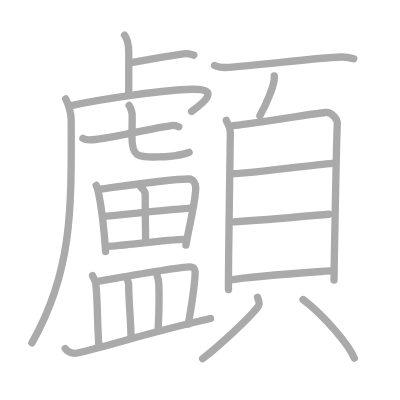
t = 0.00 s
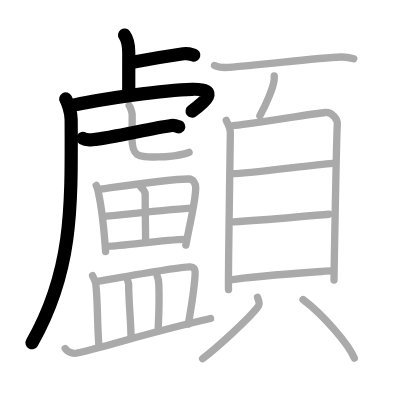
t = 5.00 s
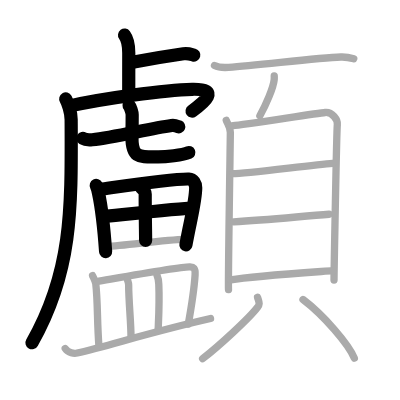
t = 10.00 s
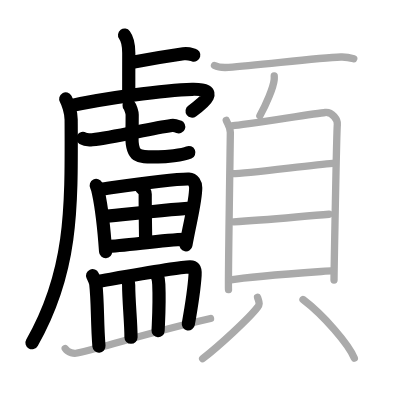
t = 15.00 s
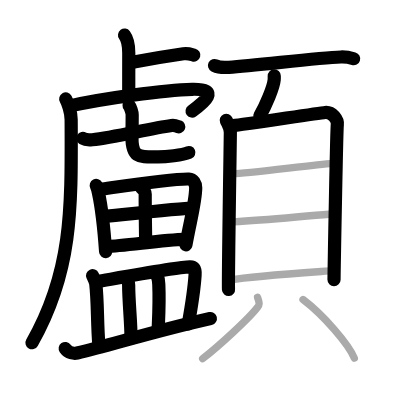
t = 20.00 s
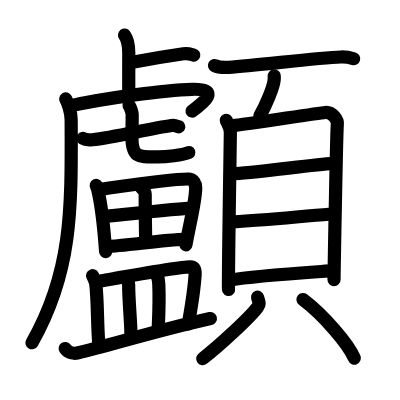
t = 25.00 s

The animated SVG that drew these frames (rendered in a browser with its animation timeline set to each time). Animation: 25 SMIL elements (animate=25); one cycle of 25.00 s.

<?xml version="1.0" standalone="no"?>
<!DOCTYPE svg PUBLIC "-//W3C//DTD SVG 1.1//EN"   "http://www.w3.org/Graphics/SVG/1.1/DTD/svg11.dtd">
<svg width="400px" height="400px"  version="1.1" xmlns="http://www.w3.org/2000/svg">
  <defs>
    <marker id="Triangle" viewBox="0 0 10 10" refX="0" refY="5" markerUnits="strokeWidth" markerWidth="3" style="stroke-opacity:0%;fill:#aaaaaa;" markerHeight="2" orient="auto">
      <path d="M 0 0 L 10 5 L 0 10 z" />
    </marker>
    
    <marker id="Arrow" viewBox="0 0 10 10" refX="5" refY="5" markerUnits="strokeWidth" markerWidth="1.8" style="stroke-opacity:0%;fill:#770000;" markerHeight="2" orient="auto">
      <path d="M 0 4 L 6 4 L 4 1 L 10 5 L 4 9 L 6 6 L 0 6 z" />
        <circle cx="5" cy="5" r="5" />
      </marker>
    
    <marker id="TriangleRed" viewBox="0 0 10 10" refX="0" refY="5" markerUnits="strokeWidth" markerWidth="3" style="stroke-opacity:0%;fill:#CC0000;" markerHeight="2" orient="auto">
      <path d="M 0 0 L 10 5 L 0 10 z" />
    </marker>
    
    <marker id="ArrowRed" viewBox="0 0 10 10" refX="5" refY="5" markerUnits="strokeWidth" markerWidth="1.8" style="stroke-opacity:0%;fill:#CC0000;" markerHeight="2" orient="auto">
      <path d="M 0 4 L 6 4 L 4 1 L 10 5 L 4 9 L 6 6 L 0 6 z" />
        <circle cx="5" cy="5" r="5" />
      </marker>
    
  </defs>
  
  <path style="fill:#ffffff; fill-opacity:100%; fill-rule:evenodd; stroke-width:0;" d="M 0 0 L 400px 0 L 400px 400px L 0 400px L 0 0" />

  <g transform="scale(3.6697247706422 3.6697247706422)">
<path style="fill:none; fill-opacity:0%; fill-rule:evenodd; stroke:#aaaaaa; stroke-opacity:100%; stroke-width: 1.5pt; stroke-linejoin:round; stroke-linecap:round;" d="M33.94 9.58c0.65 0.88 1.15 1.92 1.15 4.85c0 5.7-0.01 6.46-0.01 11.25"></path>
<path style="fill:none; fill-opacity:0%; fill-rule:evenodd; stroke:#aaaaaa; stroke-opacity:100%; stroke-width: 1.5pt; stroke-linejoin:round; stroke-linecap:round;" d="M36.13 16.97c4.02-0.75 9.78-1.71 13.85-2.3c1.34-0.19 2.17 0.18 2.84 0.36"></path>
<path style="fill:none; fill-opacity:0%; fill-rule:evenodd; stroke:#aaaaaa; stroke-opacity:100%; stroke-width: 1.5pt; stroke-linejoin:round; stroke-linecap:round;" d="M17.91 26.97c0.59 1.03 1.47 3.61 1.48 5.62C19.5 57 19.75 74 8.7 93.42"></path>
<path style="fill:none; fill-opacity:0%; fill-rule:evenodd; stroke:#aaaaaa; stroke-opacity:100%; stroke-width: 1.5pt; stroke-linejoin:round; stroke-linecap:round;" d="M19.08 28.85c8.79-1.95 25.74-4.36 33.27-4.52c7.93-0.17 3.16 3.67-0.14 6.03"></path>
<path style="fill:none; fill-opacity:0%; fill-rule:evenodd; stroke:#aaaaaa; stroke-opacity:100%; stroke-width: 1.5pt; stroke-linejoin:round; stroke-linecap:round;" d="M22.59 37.73c0.57 0.35 1.97 0.41 2.55 0.35c5.71-0.54 15.42-3 21.59-3.87c0.95-0.13 1.52 0.17 2 0.35"></path>
<path style="fill:none; fill-opacity:0%; fill-rule:evenodd; stroke:#aaaaaa; stroke-opacity:100%; stroke-width: 1.5pt; stroke-linejoin:round; stroke-linecap:round;" d="M35.18 28.75c0.36 0.4 0.84 1.96 0.84 2.52c0 4.41-0.07 4.11-0.07 6.08c0 5.86 2.01 5.42 7.19 5.42c1.93 0 6.72-0.45 8.38-1.24"></path>
<path style="fill:none; fill-opacity:0%; fill-rule:evenodd; stroke:#aaaaaa; stroke-opacity:100%; stroke-width: 1.5pt; stroke-linejoin:round; stroke-linecap:round;" d="M26.23 50.53c0.18 0.36 0.51 1.57 0.6 2.01c0.78 3.64 1.48 9.3 1.95 16.01"></path>
<path style="fill:none; fill-opacity:0%; fill-rule:evenodd; stroke:#aaaaaa; stroke-opacity:100%; stroke-width: 1.5pt; stroke-linejoin:round; stroke-linecap:round;" d="M27.38 51.57c7.52-1.07 19.48-2.9 24.13-2.79c1.13 0.03 1.82 1.24 1.82 2.38c0 3.61-1.47 8.94-2.68 15.63"></path>
<path style="fill:none; fill-opacity:0%; fill-rule:evenodd; stroke:#aaaaaa; stroke-opacity:100%; stroke-width: 1.5pt; stroke-linejoin:round; stroke-linecap:round;" d="M38.41 51.02c0.85 0.73 1.16 1.27 1.16 1.91c-0.02 4.22 0.11 11.06 0.11 12.59"></path>
<path style="fill:none; fill-opacity:0%; fill-rule:evenodd; stroke:#aaaaaa; stroke-opacity:100%; stroke-width: 1.5pt; stroke-linejoin:round; stroke-linecap:round;" d="M28.49 58.96c2.02-0.18 21.77-2.23 23.44-2.23"></path>
<path style="fill:none; fill-opacity:0%; fill-rule:evenodd; stroke:#aaaaaa; stroke-opacity:100%; stroke-width: 1.5pt; stroke-linejoin:round; stroke-linecap:round;" d="M29.1 67.12c4.47 0 15.1-1.78 21.27-1.88"></path>
<path style="fill:none; fill-opacity:0%; fill-rule:evenodd; stroke:#aaaaaa; stroke-opacity:100%; stroke-width: 1.5pt; stroke-linejoin:round; stroke-linecap:round;" d="M25.23 75.12c0.34 0.76 0.79 1.58 0.87 2.23c0.58 5.13 0.33 10.18 0.86 16.97"></path>
<path style="fill:none; fill-opacity:0%; fill-rule:evenodd; stroke:#aaaaaa; stroke-opacity:100%; stroke-width: 1.5pt; stroke-linejoin:round; stroke-linecap:round;" d="M26.37 76.73c6.18-1.06 23.14-4.13 25.38-3.99c0.97 0.06 1.54 0.19 1.41 2.21c-0.19 2.98-1.13 9.36-1.85 13.37"></path>
<path style="fill:none; fill-opacity:0%; fill-rule:evenodd; stroke:#aaaaaa; stroke-opacity:100%; stroke-width: 1.5pt; stroke-linejoin:round; stroke-linecap:round;" d="M34.71 76.18c0.14 0.49 0.35 0.89 0.35 1.51c0 4.37 0.64 10.2 0.64 14.21"></path>
<path style="fill:none; fill-opacity:0%; fill-rule:evenodd; stroke:#aaaaaa; stroke-opacity:100%; stroke-width: 1.5pt; stroke-linejoin:round; stroke-linecap:round;" d="M42.8 75.09c0.26 0.58 0.44 1.58 0.47 2.34c0.23 5.07-0.03 9-0.19 12.68"></path>
<path style="fill:none; fill-opacity:0%; fill-rule:evenodd; stroke:#aaaaaa; stroke-opacity:100%; stroke-width: 1.5pt; stroke-linejoin:round; stroke-linecap:round;" d="M17.77 94.97c0.85 1.23 2.41 1.43 3.26 1.23c8.85-2.06 20.97-5.95 36.34-9.4"></path>
<path style="fill:none; fill-opacity:0%; fill-rule:evenodd; stroke:#aaaaaa; stroke-opacity:100%; stroke-width: 1.5pt; stroke-linejoin:round; stroke-linecap:round;" d="M58.45 17.85c1 0.5 2.84 0.57 3.85 0.5c8.3-0.58 24.13-2.58 30.59-2.82c1.67-0.06 2.68 0.24 3.51 0.49"></path>
<path style="fill:none; fill-opacity:0%; fill-rule:evenodd; stroke:#aaaaaa; stroke-opacity:100%; stroke-width: 1.5pt; stroke-linejoin:round; stroke-linecap:round;" d="M74.73 20.68c0.01 0.26 0.02 0.66-0.01 1.03c-0.21 2.17-2.27 6.93-3.9 9.84"></path>
<path style="fill:none; fill-opacity:0%; fill-rule:evenodd; stroke:#aaaaaa; stroke-opacity:100%; stroke-width: 1.5pt; stroke-linejoin:round; stroke-linecap:round;" d="M61.66 32.8c0.45 1.08 1.11 1.88 1.11 3.32c0 1.44-0.65 41.34-0.5 42.78"></path>
<path style="fill:none; fill-opacity:0%; fill-rule:evenodd; stroke:#aaaaaa; stroke-opacity:100%; stroke-width: 1.5pt; stroke-linejoin:round; stroke-linecap:round;" d="M63.53 34.23c2.56-0.18 22.74-3.36 25.08-3.58c1.94-0.18 3.48 1.99 3.31 3.32c-0.21 1.69-0.9 41.25-0.9 42.33"></path>
<path style="fill:none; fill-opacity:0%; fill-rule:evenodd; stroke:#aaaaaa; stroke-opacity:100%; stroke-width: 1.5pt; stroke-linejoin:round; stroke-linecap:round;" d="M63.49 47.32c3.66 0 21.65-2.42 27.14-2.81"></path>
<path style="fill:none; fill-opacity:0%; fill-rule:evenodd; stroke:#aaaaaa; stroke-opacity:100%; stroke-width: 1.5pt; stroke-linejoin:round; stroke-linecap:round;" d="M63.69 60.44c9.13-0.48 18.97-1.55 25.97-2.05"></path>
<path style="fill:none; fill-opacity:0%; fill-rule:evenodd; stroke:#aaaaaa; stroke-opacity:100%; stroke-width: 1.5pt; stroke-linejoin:round; stroke-linecap:round;" d="M62.86 76.29c5.9-1.07 20.51-2 27.96-2.54"></path>
<path style="fill:none; fill-opacity:0%; fill-rule:evenodd; stroke:#aaaaaa; stroke-opacity:100%; stroke-width: 1.5pt; stroke-linejoin:round; stroke-linecap:round;" d="M70.18 80.98c0.38 1.38 0.75 1.75 0 2.75c-2.29 3.02-10.39 10.45-14.96 14.02"></path>
<path style="fill:none; fill-opacity:0%; fill-rule:evenodd; stroke:#aaaaaa; stroke-opacity:100%; stroke-width: 1.5pt; stroke-linejoin:round; stroke-linecap:round;" d="M82.57 81.62C88.27 85.95 95 93.8 96.55 97.58"></path>

<path style="fill:none; fill-opacity:0%; fill-rule:evenodd; stroke:#000000; stroke-opacity:100%; stroke-width: 2.7pt; stroke-linejoin:round; stroke-linecap:round;" d="M33.94 9.58c0.65 0.88 1.15 1.92 1.15 4.85c0 5.7-0.01 6.46-0.01 11.25" pathLength="100" stroke-dashoffset="100" stroke-dasharray="100 105"><animate id="dashAnim1" attributeName="stroke-dashoffset" from="100" to="0" dur="1s" calcMode="linear" fill="freeze"/></path>
<path style="fill:none; fill-opacity:0%; fill-rule:evenodd; stroke:#000000; stroke-opacity:100%; stroke-width: 2.7pt; stroke-linejoin:round; stroke-linecap:round;" d="M36.13 16.97c4.02-0.75 9.78-1.71 13.85-2.3c1.34-0.19 2.17 0.18 2.84 0.36" pathLength="100" stroke-dashoffset="100" stroke-dasharray="100 105"><animate id="dashAnim2" attributeName="stroke-dashoffset" from="100" to="0" dur="1s" calcMode="linear" begin="dashAnim1.end" fill="freeze"/></path>
<path style="fill:none; fill-opacity:0%; fill-rule:evenodd; stroke:#000000; stroke-opacity:100%; stroke-width: 2.7pt; stroke-linejoin:round; stroke-linecap:round;" d="M17.91 26.97c0.59 1.03 1.47 3.61 1.48 5.62C19.5 57 19.75 74 8.7 93.42" pathLength="100" stroke-dashoffset="100" stroke-dasharray="100 105"><animate id="dashAnim3" attributeName="stroke-dashoffset" from="100" to="0" dur="1s" calcMode="linear" begin="dashAnim2.end" fill="freeze"/></path>
<path style="fill:none; fill-opacity:0%; fill-rule:evenodd; stroke:#000000; stroke-opacity:100%; stroke-width: 2.7pt; stroke-linejoin:round; stroke-linecap:round;" d="M19.08 28.85c8.79-1.95 25.74-4.36 33.27-4.52c7.93-0.17 3.16 3.67-0.14 6.03" pathLength="100" stroke-dashoffset="100" stroke-dasharray="100 105"><animate id="dashAnim4" attributeName="stroke-dashoffset" from="100" to="0" dur="1s" calcMode="linear" begin="dashAnim3.end" fill="freeze"/></path>
<path style="fill:none; fill-opacity:0%; fill-rule:evenodd; stroke:#000000; stroke-opacity:100%; stroke-width: 2.7pt; stroke-linejoin:round; stroke-linecap:round;" d="M22.59 37.73c0.57 0.35 1.97 0.41 2.55 0.35c5.71-0.54 15.42-3 21.59-3.87c0.95-0.13 1.52 0.17 2 0.35" pathLength="100" stroke-dashoffset="100" stroke-dasharray="100 105"><animate id="dashAnim5" attributeName="stroke-dashoffset" from="100" to="0" dur="1s" calcMode="linear" begin="dashAnim4.end" fill="freeze"/></path>
<path style="fill:none; fill-opacity:0%; fill-rule:evenodd; stroke:#000000; stroke-opacity:100%; stroke-width: 2.7pt; stroke-linejoin:round; stroke-linecap:round;" d="M35.18 28.75c0.36 0.4 0.84 1.96 0.84 2.52c0 4.41-0.07 4.11-0.07 6.08c0 5.86 2.01 5.42 7.19 5.42c1.93 0 6.72-0.45 8.38-1.24" pathLength="100" stroke-dashoffset="100" stroke-dasharray="100 105"><animate id="dashAnim6" attributeName="stroke-dashoffset" from="100" to="0" dur="1s" calcMode="linear" begin="dashAnim5.end" fill="freeze"/></path>
<path style="fill:none; fill-opacity:0%; fill-rule:evenodd; stroke:#000000; stroke-opacity:100%; stroke-width: 2.7pt; stroke-linejoin:round; stroke-linecap:round;" d="M26.23 50.53c0.18 0.36 0.51 1.57 0.6 2.01c0.78 3.64 1.48 9.3 1.95 16.01" pathLength="100" stroke-dashoffset="100" stroke-dasharray="100 105"><animate id="dashAnim7" attributeName="stroke-dashoffset" from="100" to="0" dur="1s" calcMode="linear" begin="dashAnim6.end" fill="freeze"/></path>
<path style="fill:none; fill-opacity:0%; fill-rule:evenodd; stroke:#000000; stroke-opacity:100%; stroke-width: 2.7pt; stroke-linejoin:round; stroke-linecap:round;" d="M27.38 51.57c7.52-1.07 19.48-2.9 24.13-2.79c1.13 0.03 1.82 1.24 1.82 2.38c0 3.61-1.47 8.94-2.68 15.63" pathLength="100" stroke-dashoffset="100" stroke-dasharray="100 105"><animate id="dashAnim8" attributeName="stroke-dashoffset" from="100" to="0" dur="1s" calcMode="linear" begin="dashAnim7.end" fill="freeze"/></path>
<path style="fill:none; fill-opacity:0%; fill-rule:evenodd; stroke:#000000; stroke-opacity:100%; stroke-width: 2.7pt; stroke-linejoin:round; stroke-linecap:round;" d="M38.41 51.02c0.85 0.73 1.16 1.27 1.16 1.91c-0.02 4.22 0.11 11.06 0.11 12.59" pathLength="100" stroke-dashoffset="100" stroke-dasharray="100 105"><animate id="dashAnim9" attributeName="stroke-dashoffset" from="100" to="0" dur="1s" calcMode="linear" begin="dashAnim8.end" fill="freeze"/></path>
<path style="fill:none; fill-opacity:0%; fill-rule:evenodd; stroke:#000000; stroke-opacity:100%; stroke-width: 2.7pt; stroke-linejoin:round; stroke-linecap:round;" d="M28.49 58.96c2.02-0.18 21.77-2.23 23.44-2.23" pathLength="100" stroke-dashoffset="100" stroke-dasharray="100 105"><animate id="dashAnim10" attributeName="stroke-dashoffset" from="100" to="0" dur="1s" calcMode="linear" begin="dashAnim9.end" fill="freeze"/></path>
<path style="fill:none; fill-opacity:0%; fill-rule:evenodd; stroke:#000000; stroke-opacity:100%; stroke-width: 2.7pt; stroke-linejoin:round; stroke-linecap:round;" d="M29.1 67.12c4.47 0 15.1-1.78 21.27-1.88" pathLength="100" stroke-dashoffset="100" stroke-dasharray="100 105"><animate id="dashAnim11" attributeName="stroke-dashoffset" from="100" to="0" dur="1s" calcMode="linear" begin="dashAnim10.end" fill="freeze"/></path>
<path style="fill:none; fill-opacity:0%; fill-rule:evenodd; stroke:#000000; stroke-opacity:100%; stroke-width: 2.7pt; stroke-linejoin:round; stroke-linecap:round;" d="M25.23 75.12c0.34 0.76 0.79 1.58 0.87 2.23c0.58 5.13 0.33 10.18 0.86 16.97" pathLength="100" stroke-dashoffset="100" stroke-dasharray="100 105"><animate id="dashAnim12" attributeName="stroke-dashoffset" from="100" to="0" dur="1s" calcMode="linear" begin="dashAnim11.end" fill="freeze"/></path>
<path style="fill:none; fill-opacity:0%; fill-rule:evenodd; stroke:#000000; stroke-opacity:100%; stroke-width: 2.7pt; stroke-linejoin:round; stroke-linecap:round;" d="M26.37 76.73c6.18-1.06 23.14-4.13 25.38-3.99c0.97 0.06 1.54 0.19 1.41 2.21c-0.19 2.98-1.13 9.36-1.85 13.37" pathLength="100" stroke-dashoffset="100" stroke-dasharray="100 105"><animate id="dashAnim13" attributeName="stroke-dashoffset" from="100" to="0" dur="1s" calcMode="linear" begin="dashAnim12.end" fill="freeze"/></path>
<path style="fill:none; fill-opacity:0%; fill-rule:evenodd; stroke:#000000; stroke-opacity:100%; stroke-width: 2.7pt; stroke-linejoin:round; stroke-linecap:round;" d="M34.71 76.18c0.14 0.49 0.35 0.89 0.35 1.51c0 4.37 0.64 10.2 0.64 14.21" pathLength="100" stroke-dashoffset="100" stroke-dasharray="100 105"><animate id="dashAnim14" attributeName="stroke-dashoffset" from="100" to="0" dur="1s" calcMode="linear" begin="dashAnim13.end" fill="freeze"/></path>
<path style="fill:none; fill-opacity:0%; fill-rule:evenodd; stroke:#000000; stroke-opacity:100%; stroke-width: 2.7pt; stroke-linejoin:round; stroke-linecap:round;" d="M42.8 75.09c0.26 0.58 0.44 1.58 0.47 2.34c0.23 5.07-0.03 9-0.19 12.68" pathLength="100" stroke-dashoffset="100" stroke-dasharray="100 105"><animate id="dashAnim15" attributeName="stroke-dashoffset" from="100" to="0" dur="1s" calcMode="linear" begin="dashAnim14.end" fill="freeze"/></path>
<path style="fill:none; fill-opacity:0%; fill-rule:evenodd; stroke:#000000; stroke-opacity:100%; stroke-width: 2.7pt; stroke-linejoin:round; stroke-linecap:round;" d="M17.77 94.97c0.85 1.23 2.41 1.43 3.26 1.23c8.85-2.06 20.97-5.95 36.34-9.4" pathLength="100" stroke-dashoffset="100" stroke-dasharray="100 105"><animate id="dashAnim16" attributeName="stroke-dashoffset" from="100" to="0" dur="1s" calcMode="linear" begin="dashAnim15.end" fill="freeze"/></path>
<path style="fill:none; fill-opacity:0%; fill-rule:evenodd; stroke:#000000; stroke-opacity:100%; stroke-width: 2.7pt; stroke-linejoin:round; stroke-linecap:round;" d="M58.45 17.85c1 0.5 2.84 0.57 3.85 0.5c8.3-0.58 24.13-2.58 30.59-2.82c1.67-0.06 2.68 0.24 3.51 0.49" pathLength="100" stroke-dashoffset="100" stroke-dasharray="100 105"><animate id="dashAnim17" attributeName="stroke-dashoffset" from="100" to="0" dur="1s" calcMode="linear" begin="dashAnim16.end" fill="freeze"/></path>
<path style="fill:none; fill-opacity:0%; fill-rule:evenodd; stroke:#000000; stroke-opacity:100%; stroke-width: 2.7pt; stroke-linejoin:round; stroke-linecap:round;" d="M74.73 20.68c0.01 0.26 0.02 0.66-0.01 1.03c-0.21 2.17-2.27 6.93-3.9 9.84" pathLength="100" stroke-dashoffset="100" stroke-dasharray="100 105"><animate id="dashAnim18" attributeName="stroke-dashoffset" from="100" to="0" dur="1s" calcMode="linear" begin="dashAnim17.end" fill="freeze"/></path>
<path style="fill:none; fill-opacity:0%; fill-rule:evenodd; stroke:#000000; stroke-opacity:100%; stroke-width: 2.7pt; stroke-linejoin:round; stroke-linecap:round;" d="M61.66 32.8c0.45 1.08 1.11 1.88 1.11 3.32c0 1.44-0.65 41.34-0.5 42.78" pathLength="100" stroke-dashoffset="100" stroke-dasharray="100 105"><animate id="dashAnim19" attributeName="stroke-dashoffset" from="100" to="0" dur="1s" calcMode="linear" begin="dashAnim18.end" fill="freeze"/></path>
<path style="fill:none; fill-opacity:0%; fill-rule:evenodd; stroke:#000000; stroke-opacity:100%; stroke-width: 2.7pt; stroke-linejoin:round; stroke-linecap:round;" d="M63.53 34.23c2.56-0.18 22.74-3.36 25.08-3.58c1.94-0.18 3.48 1.99 3.31 3.32c-0.21 1.69-0.9 41.25-0.9 42.33" pathLength="100" stroke-dashoffset="100" stroke-dasharray="100 105"><animate id="dashAnim20" attributeName="stroke-dashoffset" from="100" to="0" dur="1s" calcMode="linear" begin="dashAnim19.end" fill="freeze"/></path>
<path style="fill:none; fill-opacity:0%; fill-rule:evenodd; stroke:#000000; stroke-opacity:100%; stroke-width: 2.7pt; stroke-linejoin:round; stroke-linecap:round;" d="M63.49 47.32c3.66 0 21.65-2.42 27.14-2.81" pathLength="100" stroke-dashoffset="100" stroke-dasharray="100 105"><animate id="dashAnim21" attributeName="stroke-dashoffset" from="100" to="0" dur="1s" calcMode="linear" begin="dashAnim20.end" fill="freeze"/></path>
<path style="fill:none; fill-opacity:0%; fill-rule:evenodd; stroke:#000000; stroke-opacity:100%; stroke-width: 2.7pt; stroke-linejoin:round; stroke-linecap:round;" d="M63.69 60.44c9.13-0.48 18.97-1.55 25.97-2.05" pathLength="100" stroke-dashoffset="100" stroke-dasharray="100 105"><animate id="dashAnim22" attributeName="stroke-dashoffset" from="100" to="0" dur="1s" calcMode="linear" begin="dashAnim21.end" fill="freeze"/></path>
<path style="fill:none; fill-opacity:0%; fill-rule:evenodd; stroke:#000000; stroke-opacity:100%; stroke-width: 2.7pt; stroke-linejoin:round; stroke-linecap:round;" d="M62.86 76.29c5.9-1.07 20.51-2 27.96-2.54" pathLength="100" stroke-dashoffset="100" stroke-dasharray="100 105"><animate id="dashAnim23" attributeName="stroke-dashoffset" from="100" to="0" dur="1s" calcMode="linear" begin="dashAnim22.end" fill="freeze"/></path>
<path style="fill:none; fill-opacity:0%; fill-rule:evenodd; stroke:#000000; stroke-opacity:100%; stroke-width: 2.7pt; stroke-linejoin:round; stroke-linecap:round;" d="M70.18 80.98c0.38 1.38 0.75 1.75 0 2.75c-2.29 3.02-10.39 10.45-14.96 14.02" pathLength="100" stroke-dashoffset="100" stroke-dasharray="100 105"><animate id="dashAnim24" attributeName="stroke-dashoffset" from="100" to="0" dur="1s" calcMode="linear" begin="dashAnim23.end" fill="freeze"/></path>
<path style="fill:none; fill-opacity:0%; fill-rule:evenodd; stroke:#000000; stroke-opacity:100%; stroke-width: 2.7pt; stroke-linejoin:round; stroke-linecap:round;" d="M82.57 81.62C88.27 85.95 95 93.8 96.55 97.58" pathLength="100" stroke-dashoffset="100" stroke-dasharray="100 105"><animate id="dashAnim25" attributeName="stroke-dashoffset" from="100" to="0" dur="1s" calcMode="linear" begin="dashAnim24.end" fill="freeze"/></path>

</g>

</svg>  
          
